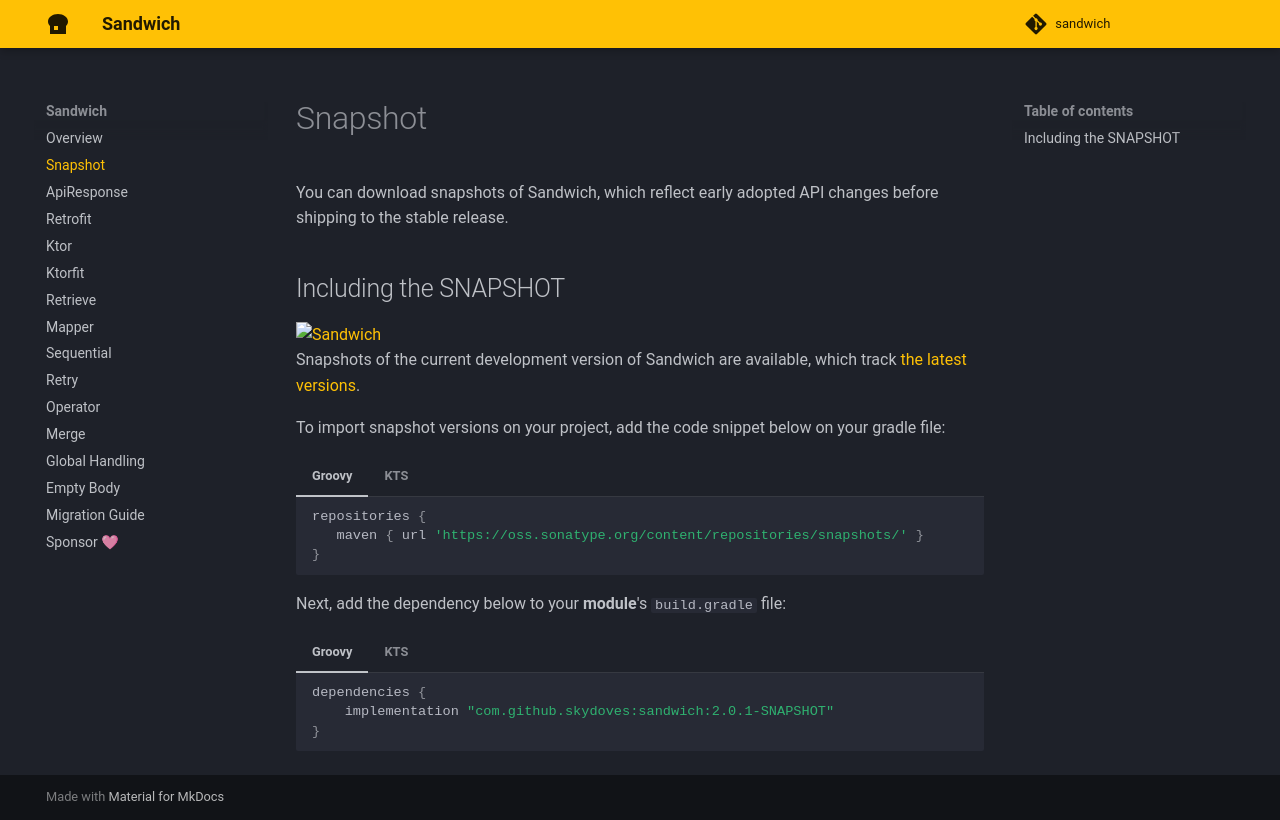

repository: SingularityX-ai/sandwich · page: snapshot/index.html · generator: mkdocs

# Snapshot

You can download snapshots of Sandwich, which reflect early adopted API changes before shipping to the stable release.

## Including the SNAPSHOT

[![Sandwich](https://img.shields.io/static/v1?label=snapshot&message=sandwich&logo=apache%20maven&color=C71A36)](https://oss.sonatype.org/content/repositories/snapshots/com/github/skydoves/sandwich/) <br>
Snapshots of the current development version of Sandwich are available, which track [the latest versions](https://oss.sonatype.org/content/repositories/snapshots/com/github/skydoves/sandwich/).

To import snapshot versions on your project, add the code snippet below on your gradle file:

=== "Groovy"

    ```Groovy
    repositories {
       maven { url 'https://oss.sonatype.org/content/repositories/snapshots/' }
    }
    ```

=== "KTS"

    ```kotlin
    repositories {
       maven(url = "https://oss.sonatype.org/content/repositories/snapshots/")
    }
    ```


Next, add the dependency below to your **module**'s `build.gradle` file:

=== "Groovy"

    ```Groovy
    dependencies {
        implementation "com.github.skydoves:sandwich:2.0.1-SNAPSHOT"
    }
    ```

=== "KTS"

    ```kotlin
    dependencies {
        implementation("com.github.skydoves:sandwich:2.0.1-SNAPSHOT")
    }
    ```
